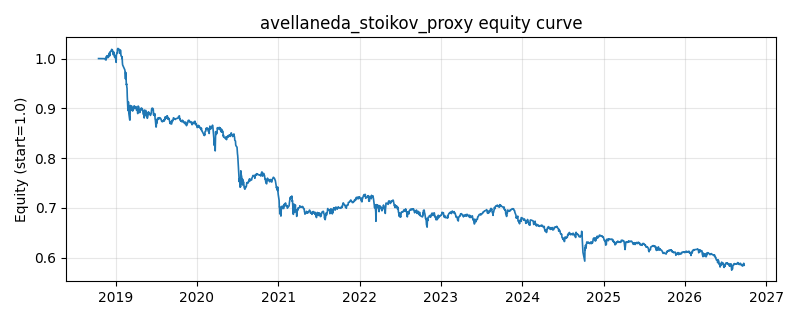

The data file committed next to this chart (first rows):
date, equity
2018-10-16, 1.0
2018-10-17, 1.0
2018-10-18, 1.0
2018-10-19, 1.0
2018-10-22, 1.0
2018-10-23, 1.0
2018-10-24, 1.0
2018-10-25, 1.0
2018-10-26, 1.0
2018-10-29, 1.0
2018-10-30, 1.0
2018-10-31, 1.0
2018-11-01, 1.0
2018-11-02, 1.0
2018-11-05, 1.0
2018-11-06, 1.0
2018-11-07, 1.0
2018-11-08, 1.0
2018-11-09, 1.0
2018-11-12, 1.0
2018-11-13, 0.9998
2018-11-14, 0.9992
2018-11-15, 0.9986
2018-11-16, 0.9977
2018-11-19, 0.9972
2018-11-20, 1.004
2018-11-21, 1.001
2018-11-22, 1.001
2018-11-23, 1.006
2018-11-26, 1.006
2018-11-27, 1.003
2018-11-28, 1.004
2018-11-29, 1.002
2018-11-30, 1.006
2018-12-03, 1.011
2018-12-04, 1.01
2018-12-05, 1.005
2018-12-06, 1.013
2018-12-07, 1.013
2018-12-10, 1.014
2018-12-11, 1.015
2018-12-12, 1.015
2018-12-13, 1.017
2018-12-14, 1.018
2018-12-17, 1.017
2018-12-18, 1.017
2018-12-19, 1.012
2018-12-20, 1.012
2018-12-21, 1.008
2018-12-24, 1.013
2018-12-25, 1.011
2018-12-26, 1.007
2018-12-27, 1.003
2018-12-28, 1.006
2019-01-02, 0.9968
2019-01-03, 0.9924
2019-01-04, 1.007
2019-01-07, 1.011
2019-01-08, 1.011
2019-01-09, 1.019
... 1,871 more rows
